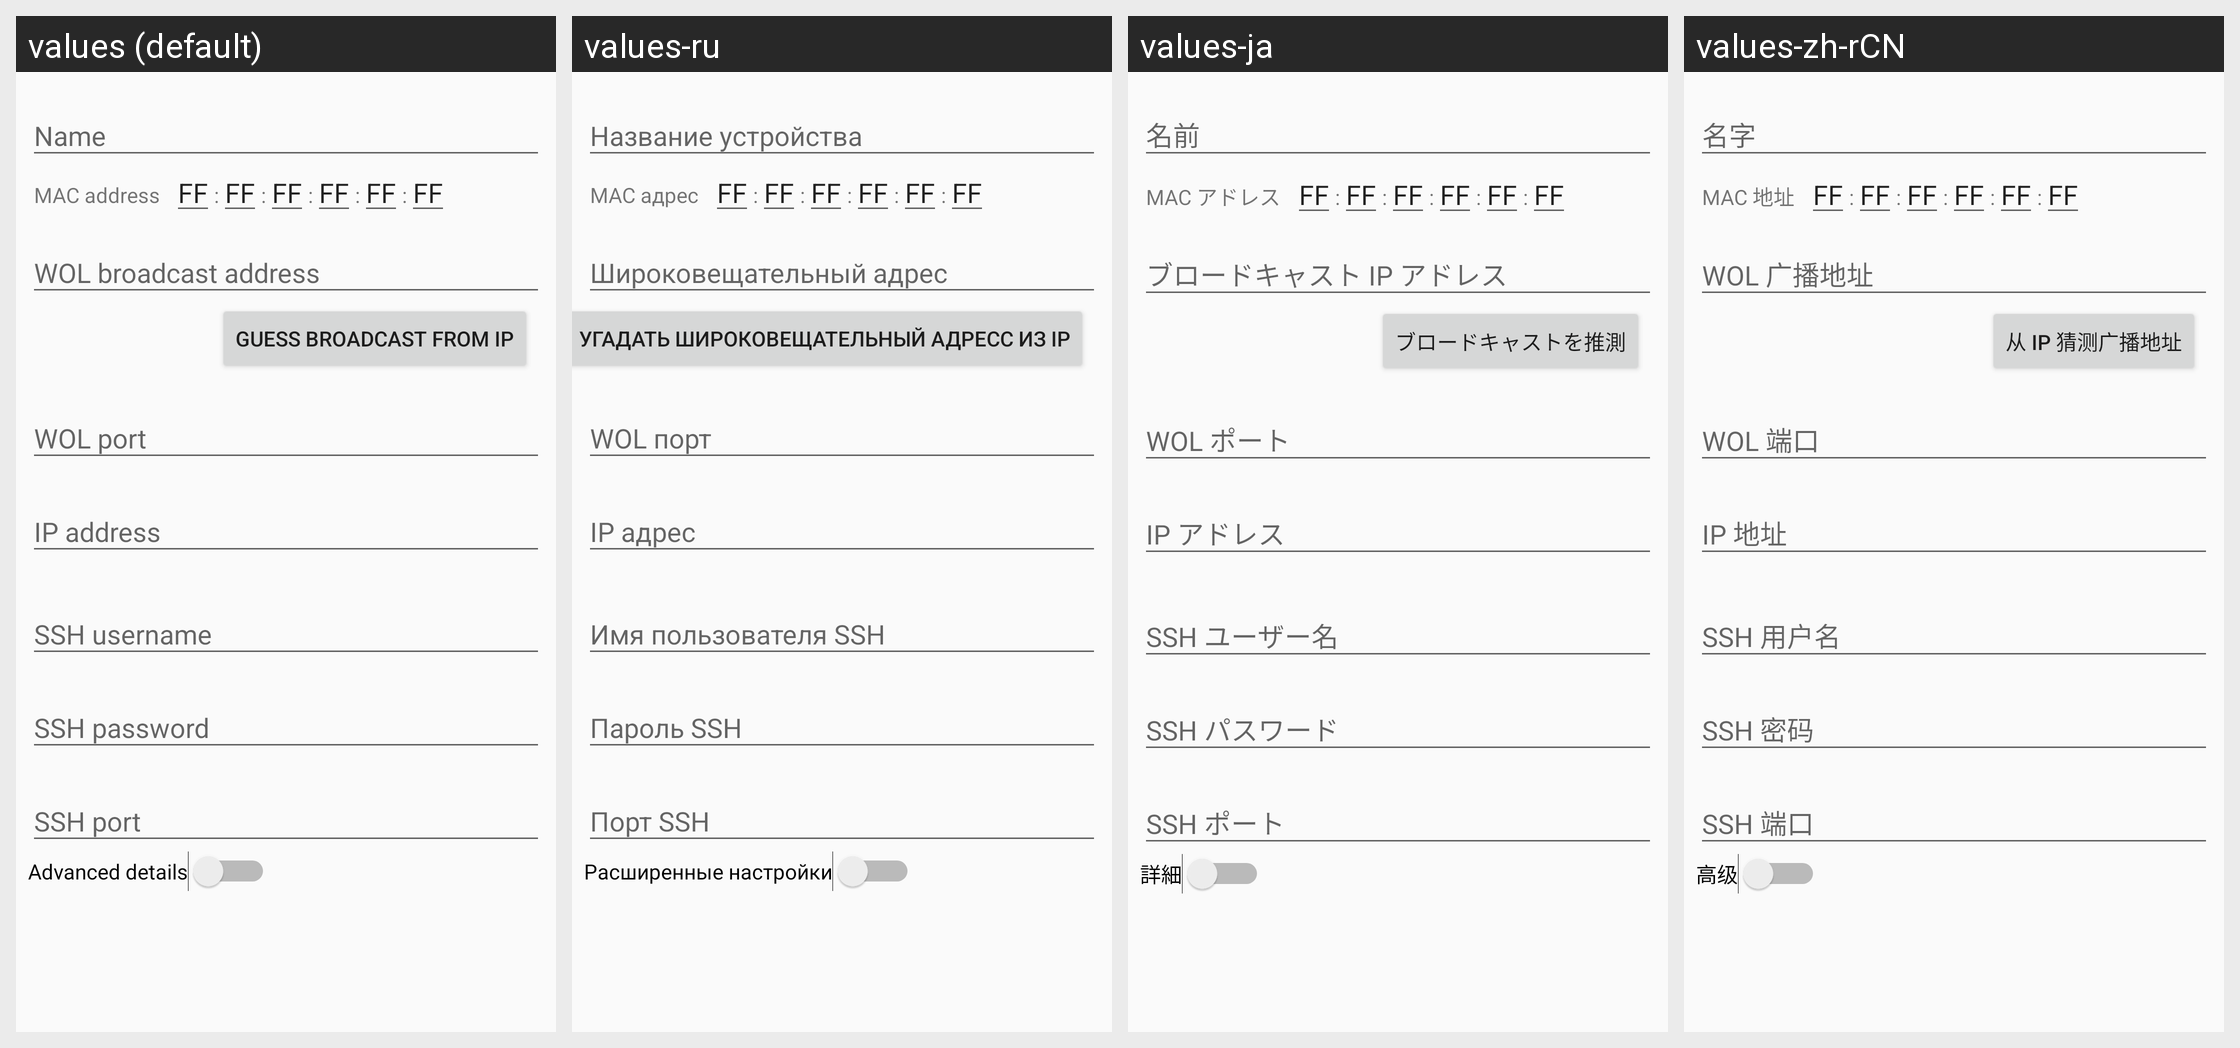

Here is an Android app screen in its default locale and in the app's own translations. Write out the translated-string differences for the strings that appear on this screen.
Android screen res/layout/fragment_target_configuration.xml rendered under 4 locales, left to right: values (default), values-ru, values-ja, values-zh-rCN. Device: Nexus 5 (rendered at 1080×1920; each locale shown at half size, 540×960, under a caption strip naming it); theme AppTheme.
Other locales in the repository, not shown: values-it.
Strings drawn on this screen, with the default value and each locale's value (text and hints the layout hard-codes, and strings that could not be matched under every locale, appear in the picture but are not listed):

host_name
  values: Name
  values-ru: Название устройства
  values-ja: 名前
  values-zh-rCN: 名字

mac_address
  values: MAC address
  values-ru: MAC адрес
  values-ja: MAC アドレス
  values-zh-rCN: MAC 地址

mac_separator
  values: :
  values-ru: :
  values-ja: :
  values-zh-rCN: :  [not translated; the default value is used]

broadcast_address
  values: WOL broadcast address
  values-ru: Широковещательный адрес
  values-ja: ブロードキャスト IP アドレス
  values-zh-rCN: WOL 广播地址

obtain_broadcast_address
  values: Guess broadcast from IP
  values-ru: Угадать широковещательный адресс из IP
  values-ja: ブロードキャストを推測
  values-zh-rCN: 从 IP 猜测广播地址

wol_port
  values: WOL port
  values-ru: WOL порт
  values-ja: WOL ポート
  values-zh-rCN: WOL 端口

ip_address
  values: IP address
  values-ru: IP адрес
  values-ja: IP アドレス
  values-zh-rCN: IP 地址

ssh_username
  values: SSH username
  values-ru: Имя пользователя SSH
  values-ja: SSH ユーザー名
  values-zh-rCN: SSH 用户名

ssh_password
  values: SSH password
  values-ru: Пароль SSH
  values-ja: SSH パスワード
  values-zh-rCN: SSH 密码

ssh_port
  values: SSH port
  values-ru: Порт SSH
  values-ja: SSH ポート
  values-zh-rCN: SSH 端口

show_advanced
  values: Advanced details
  values-ru: Расширенные настройки
  values-ja: 詳細
  values-zh-rCN: 高级
